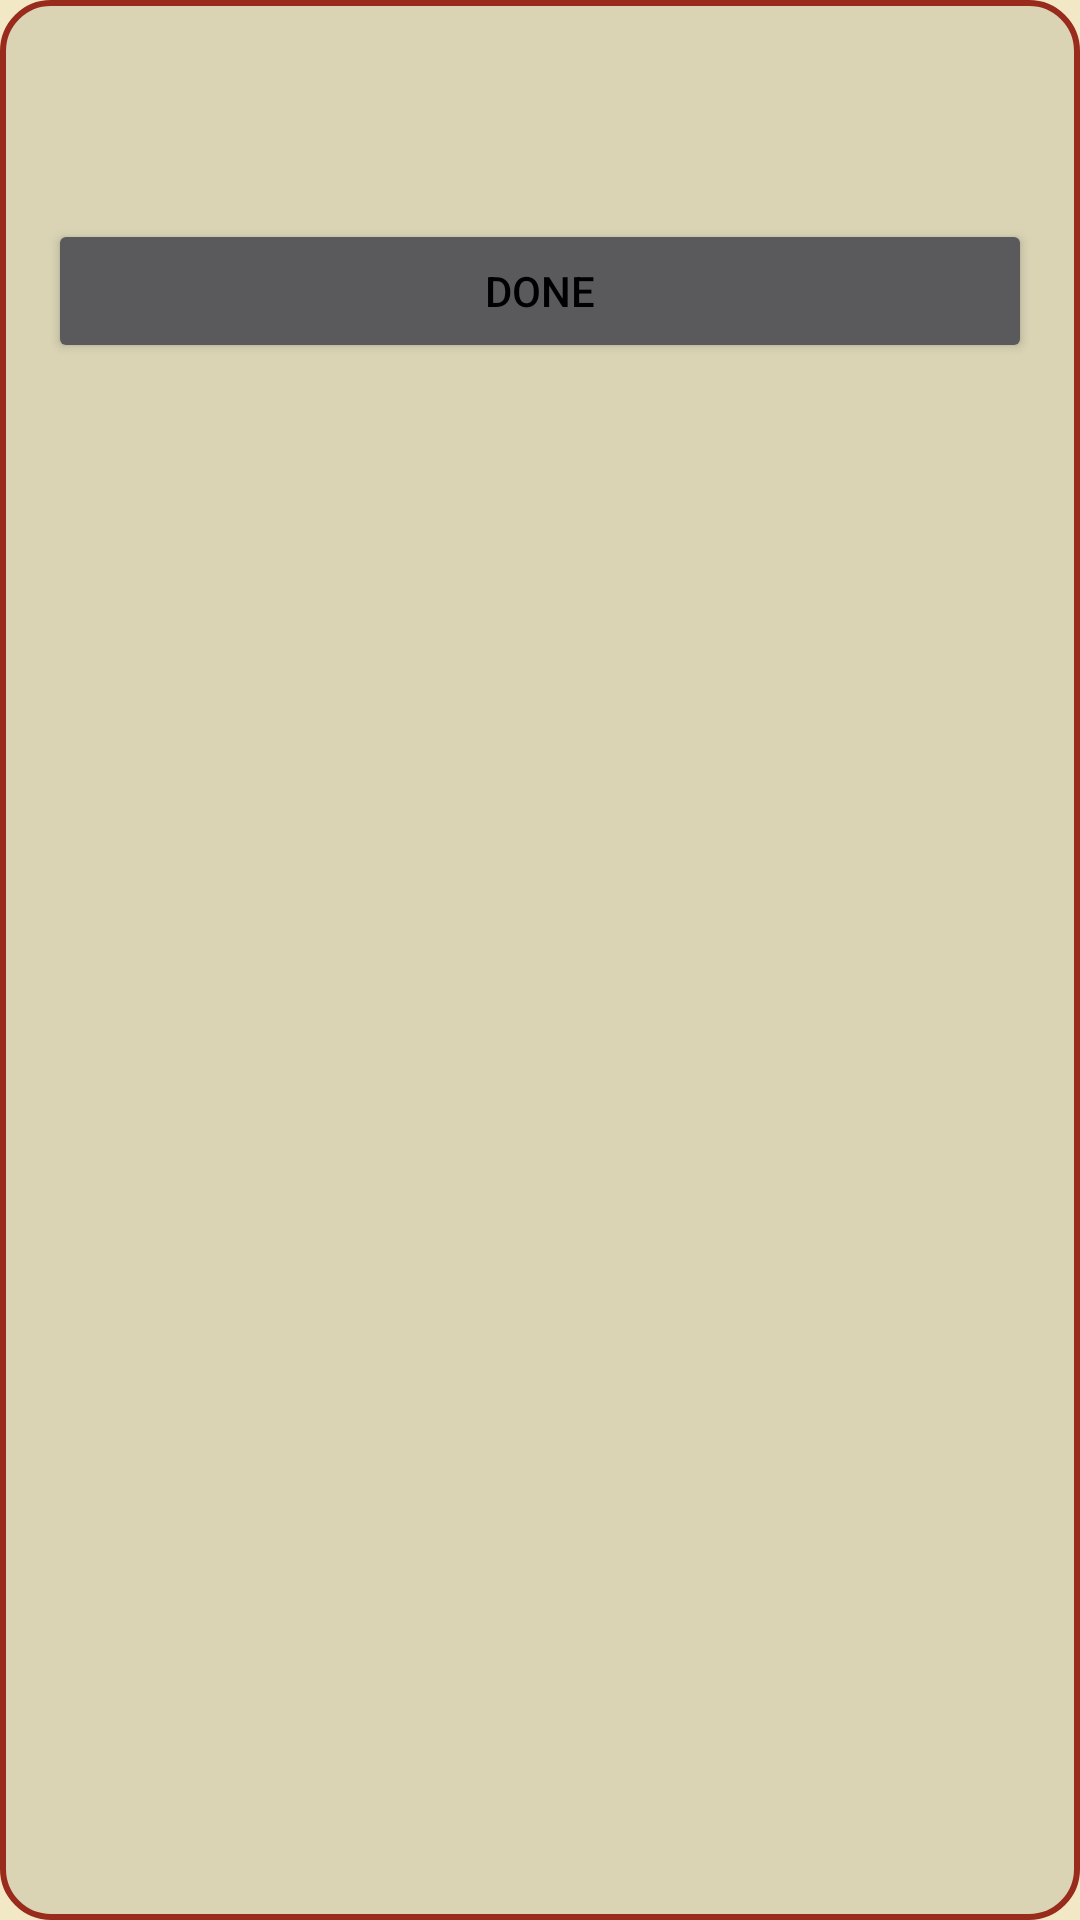

Here is an Android app screen rendered from its layout file. Give the layout XML and the strings, colors and styles it references.
<!-- AndroidManifest.xml: application theme Theme.EncryptedNotes -->
<!-- res/layout/layout_show_memo.xml -->
<?xml version="1.0" encoding="utf-8"?>
<LinearLayout xmlns:android="http://schemas.android.com/apk/res/android"
    xmlns:tools="http://schemas.android.com/tools"
    android:id="@+id/newMemoLayout"
    android:layout_width="match_parent"
    android:layout_height="wrap_content"
    android:orientation="vertical"
    android:padding="16dp"
    android:background="@drawable/modal_background"
    android:layout_gravity="center">

    <androidx.core.widget.NestedScrollView
        android:layout_width="match_parent"
        android:layout_height="match_parent">
        <LinearLayout
            android:layout_width="match_parent"
            android:layout_height="match_parent"
            android:orientation="vertical">
            <TextView
                android:layout_width="match_parent"
                android:layout_height="wrap_content"
                android:id="@+id/memoText"
                android:textIsSelectable="true"
                android:textSize="20sp"
                tools:text="Some large memo text to see what it looks like in the example that is shown on the layout screen."
                />
            <Button
                android:id="@+id/doneButton"
                android:layout_width="match_parent"
                android:layout_height="wrap_content"
                android:text="@string/done"
                android:layout_marginTop="30dp" />
        </LinearLayout>
    </androidx.core.widget.NestedScrollView>

</LinearLayout>
<!-- resources referenced by this layout -->
<resources>
  <!-- drawable modal_background (drawable) -->
  <shape xmlns:android="http://schemas.android.com/apk/res/android">
      <solid android:color="@color/tanDark"/>
      <corners android:radius="16dp"/>
      <stroke android:width="2dp" android:color="@color/redLight"/>
  </shape>
  <string name="done">Done</string>
  <style name="Theme.EncryptedNotes" parent="Base.Theme.EncryptedNotes" />
  <color name="tanDark">#FFDAD4B5</color>
  <color name="redLight">#FF982B1C</color>
  <style name="Base.Theme.EncryptedNotes" parent="Theme.Material3.Dark">
  
          <item name="colorPrimary">@color/redDark</item>
          <item name="colorPrimaryDark">@color/redLight</item>
          <item name="colorSecondary">@color/redDark</item>
          <item name="colorAccent">@color/tanDark</item>
          <item name="android:textColorPrimary">@color/white</item>
          <item name="android:textColor">@color/black</item>
          <item name="android:windowBackground">@color/tanlight</item>
          <item name="android:statusBarColor">@color/redDark</item>
          <item name="colorOnPrimary">@color/white</item>
          <item name="colorOnSecondary">@color/white</item>
          
          <item name="colorPrimaryContainer">@color/redDark</item>
          <item name="colorOnPrimaryContainer">@color/tanlight</item>
  
          
          <item name="windowActionBar">false</item>
          <item name="windowNoTitle">true</item>
  
  
          <item name="android:dialogCornerRadius" tools:ignore="NewApi">18dp</item>
          <item name="dialogCornerRadius">18dp</item>
  
          <item name="actionOverflowMenuStyle">@style/CustomOverflowMenuStyle</item>
          <item name="popupMenuBackground">@style/CustomOverflowMenuStyle</item>
      </style>
  <color name="redDark">#FF800000</color>
  <color name="white">#FFFFFFFF</color>
  <color name="black">#FF000000</color>
  <color name="tanlight">#FFF2E8C6</color>
  <style name="CustomOverflowMenuStyle" parent="Widget.AppCompat.PopupMenu.Overflow">
          <item name="android:popupBackground">@color/tanDark</item>
      </style>
</resources>
